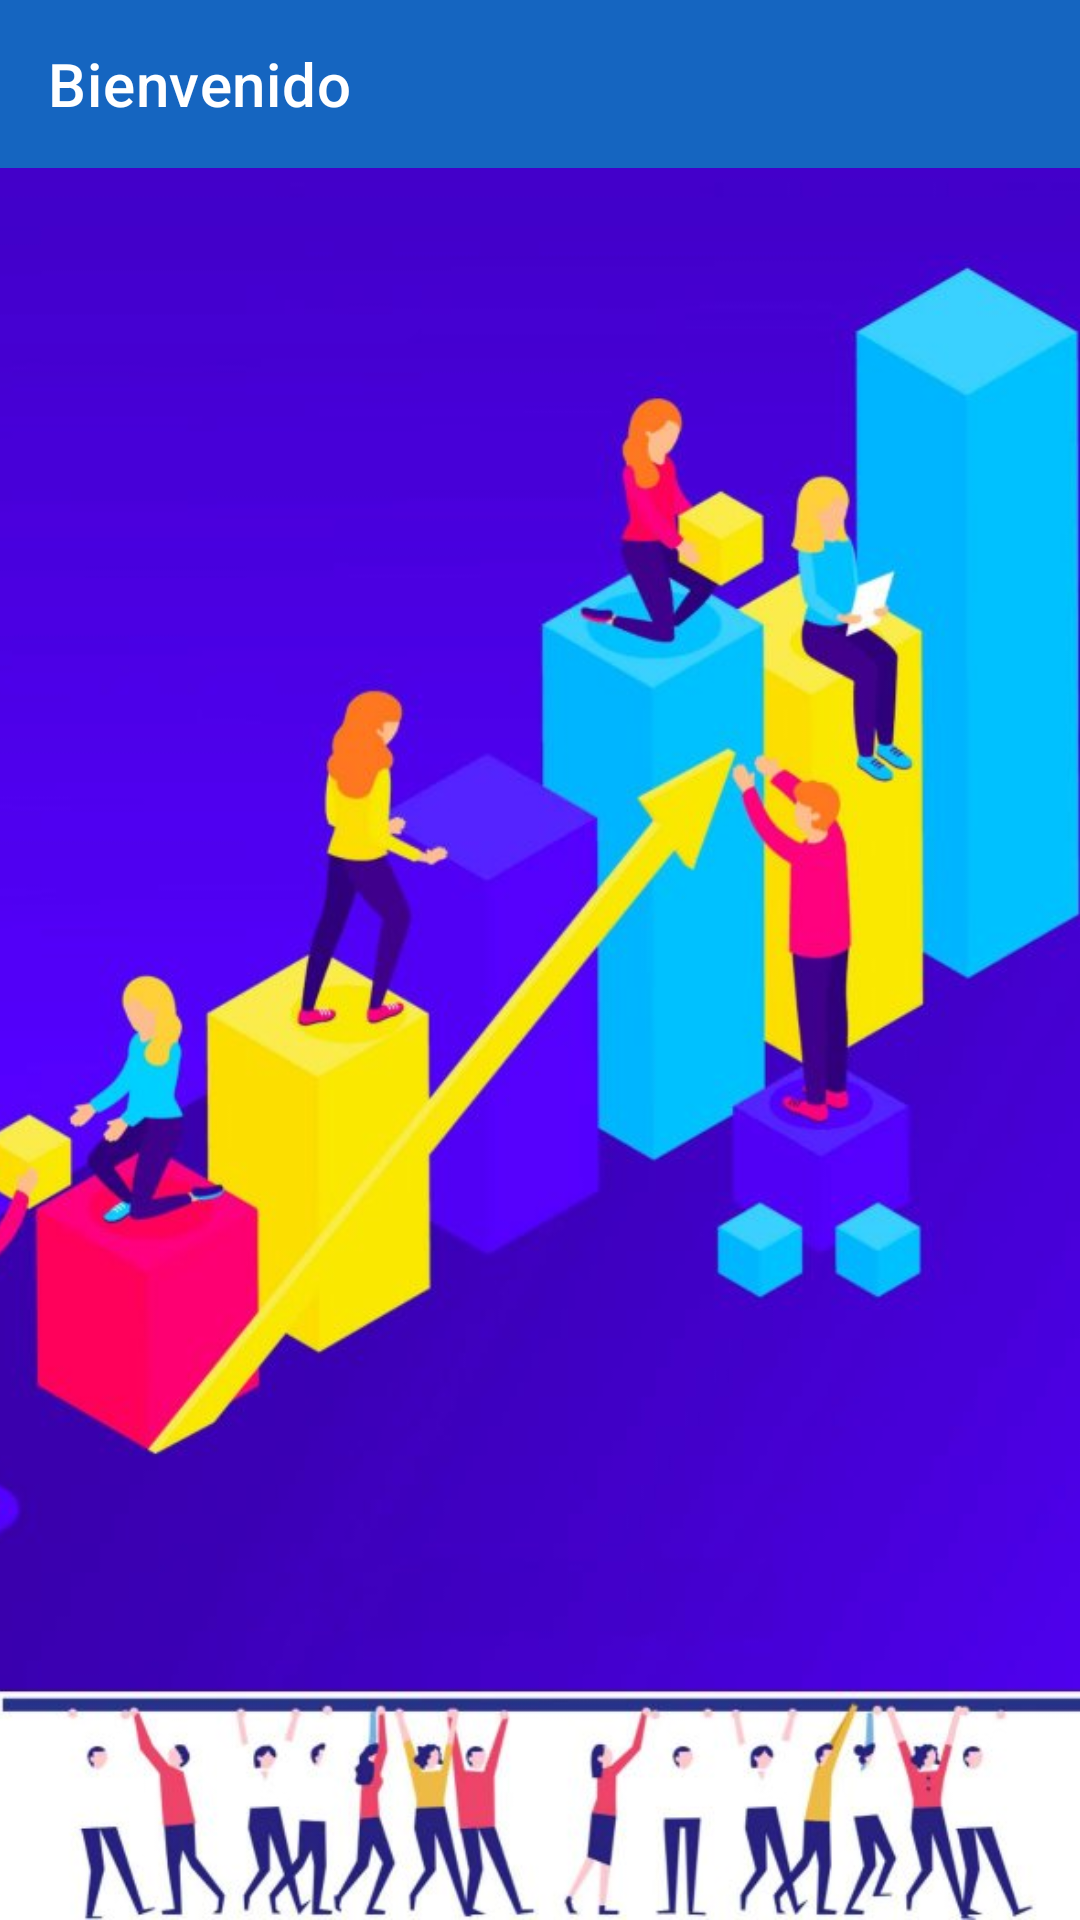

This screen was rendered from an Android layout file. Write that file and the resources it references.
<!-- AndroidManifest.xml: application theme AppTheme -->
<!-- res/layout/activity_main.xml -->
<?xml version="1.0" encoding="utf-8"?>
<androidx.drawerlayout.widget.DrawerLayout
    xmlns:android="http://schemas.android.com/apk/res/android"
    xmlns:app="http://schemas.android.com/apk/res-auto"
    xmlns:tools="http://schemas.android.com/tools"
    android:id="@+id/drawer_layout"
    android:layout_width="match_parent"
    android:layout_height="match_parent"
    tools:context=".Vista.Activity_main">

    <LinearLayout
        android:layout_width="match_parent"
        android:layout_height="match_parent"
        android:orientation="vertical">


        <androidx.appcompat.widget.Toolbar
            android:id="@+id/toolbar_draw"
            xmlns:android="http://schemas.android.com/apk/res/android"
            android:layout_width="match_parent"
            android:layout_height="wrap_content"
            android:background="@color/blue_800"
            app:title="Bienvenido"
            app:titleTextColor="@color/white"
            android:minHeight="?attr/actionBarSize"
            android:fitsSystemWindows="true"    >

        </androidx.appcompat.widget.Toolbar>


    <FrameLayout
        android:id="@+id/content_frame"
        android:layout_width="match_parent"
        android:layout_height="wrap_content">

        <LinearLayout
            android:layout_width="match_parent"
            android:layout_height="match_parent"
            android:orientation="vertical">

            <ImageView
                android:layout_width="match_parent"
                android:layout_height="wrap_content"
                android:src="@drawable/fondo"
                android:scaleType="centerCrop"/>


        </LinearLayout>


    </FrameLayout>

    </LinearLayout>

    <com.google.android.material.navigation.NavigationView
        android:id="@+id/navview"
        android:layout_width="wrap_content"
        android:layout_height="match_parent"
        android:fitsSystemWindows="true"
        android:layout_gravity="start"
        app:headerLayout="@layout/header_navview"
        app:menu="@menu/menu_navview"/>


</androidx.drawerlayout.widget.DrawerLayout>
<!-- res/layout/header_navview.xml (included above) -->
<?xml version="1.0" encoding="utf-8"?>
<ImageView android:layout_height="match_parent"
    android:layout_width="match_parent"
    android:src="@drawable/ic_logotipo_header"
    xmlns:android="http://schemas.android.com/apk/res/android"/>
<!-- resources referenced by this layout -->
<resources>
  <color name="blue_800">#1565C0</color>
  <color name="white">#FFFFFF</color>
  <!-- drawable fondo: jpg bitmap (drawable, 69165 bytes) -->
  <!-- drawable ic_logotipo_header: vector/xml drawable (drawable, 4041 chars, omitted) -->
  <style name="AppTheme" parent="Theme.MaterialComponents.Light.NoActionBar">
          
          <item name="colorPrimary">@color/colorPrimary</item>
          <item name="colorPrimaryDark">@color/colorPrimaryDark</item>
          <item name="colorAccent">@color/colorAccent</item>
          <item name="colorControlNormal">@color/white</item>
  
      </style>
  <color name="colorPrimary">#6200EE</color>
  <color name="colorPrimaryDark">#3700B3</color>
  <color name="colorAccent">#03DAC5</color>
</resources>
